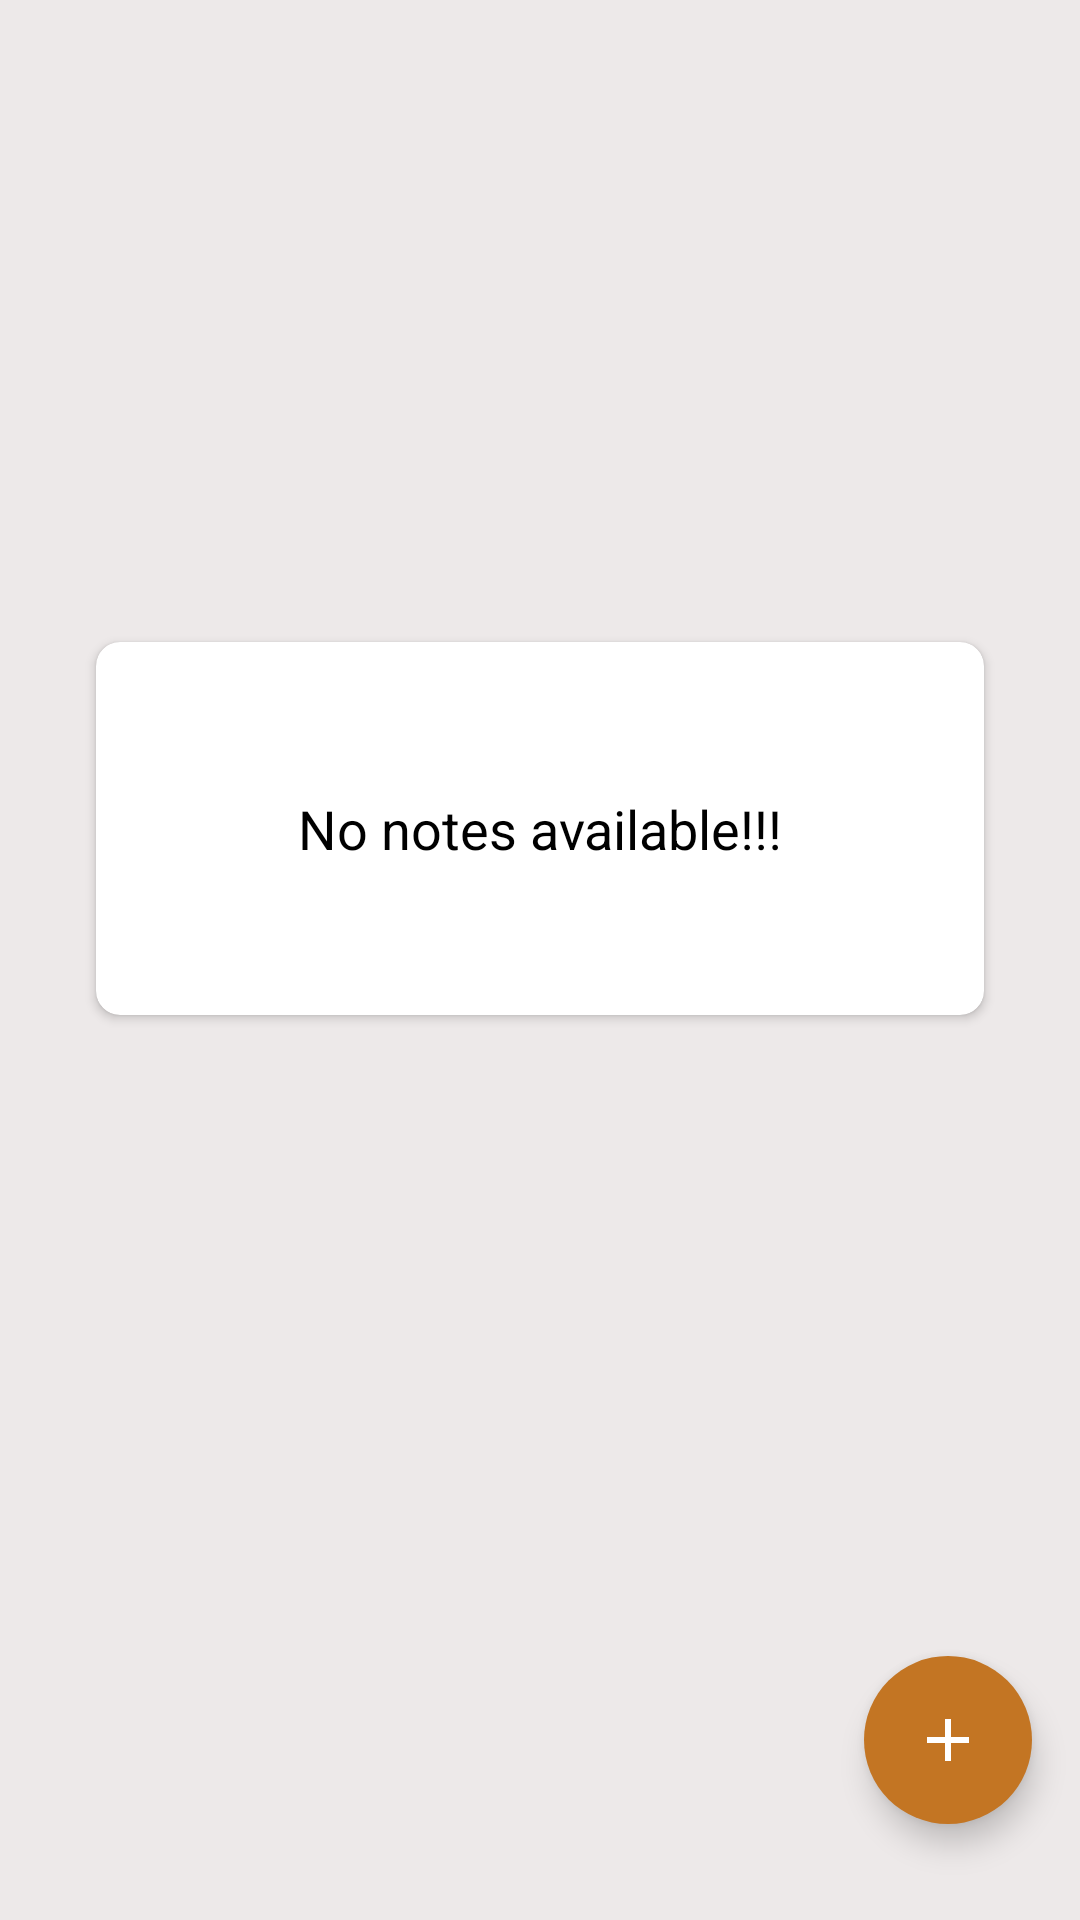

Layout XML and referenced resources for this Android screen:
<!-- AndroidManifest.xml: application theme Theme.NoteApp -->
<!-- res/layout/fragment_home.xml -->
<?xml version="1.0" encoding="utf-8"?>
<androidx.constraintlayout.widget.ConstraintLayout xmlns:android="http://schemas.android.com/apk/res/android"
    xmlns:app="http://schemas.android.com/apk/res-auto"
    xmlns:tools="http://schemas.android.com/tools"
    android:layout_width="match_parent"
    android:layout_height="match_parent"
    android:background="@color/background_white"
    tools:context=".fragments.HomeFragment">

    <com.google.android.material.floatingactionbutton.FloatingActionButton
        android:id="@+id/fabAddNote"
        android:layout_width="wrap_content"
        android:layout_height="wrap_content"
        android:layout_marginEnd="16dp"
        android:layout_marginBottom="32dp"
        android:backgroundTint="@color/colorPrimary"
        android:clickable="true"
        android:contentDescription="@string/image"
        android:tintMode="@color/white"
        app:borderWidth="0dp"
        app:fabSize="normal"
        app:layout_constraintBottom_toBottomOf="parent"
        app:layout_constraintEnd_toEndOf="parent"
        app:srcCompat="@drawable/ic_add" />

    <androidx.recyclerview.widget.RecyclerView
        android:id="@+id/recyclerView"
        android:layout_width="match_parent"
        android:layout_height="match_parent"
        android:visibility="gone"
        app:layout_constraintBottom_toBottomOf="parent"
        app:layout_constraintEnd_toEndOf="parent"
        app:layout_constraintStart_toStartOf="parent"
        app:layout_constraintTop_toTopOf="parent" />

    <androidx.cardview.widget.CardView
        android:id="@+id/cardView"
        android:layout_width="match_parent"
        android:layout_height="wrap_content"
        android:layout_gravity="center"
        android:layout_margin="32dp"
        android:backgroundTint="@color/white"
        android:elevation="10dp"
        app:cardCornerRadius="8dp"
        app:layout_behavior="@string/appbar_scrolling_view_behavior"
        app:layout_constraintBottom_toTopOf="@+id/fabAddNote"
        app:layout_constraintEnd_toEndOf="parent"
        app:layout_constraintStart_toStartOf="parent"
        app:layout_constraintTop_toTopOf="parent">

        <TextView
            android:id="@+id/tv_no_note_available"
            android:layout_width="match_parent"
            android:layout_height="wrap_content"
            android:gravity="center"
            android:padding="50dp"
            android:text="No notes available!!!"
            android:textColor="@color/black"
            android:textSize="18sp" />

    </androidx.cardview.widget.CardView>


</androidx.constraintlayout.widget.ConstraintLayout>
<!-- resources referenced by this layout -->
<resources>
  <color name="background_white">#EDE9E9</color>
  <color name="black">#FF000000</color>
  <color name="colorPrimary">#C37523</color>
  <color name="white">#FFFFFFFF</color>
  <!-- drawable ic_add (drawable) -->
  <?xml version="1.0" encoding="utf-8"?>
  <vector xmlns:android="http://schemas.android.com/apk/res/android"
      android:width="24dp"
      android:height="24dp"
      android:tint="#FFFFFF"
      android:viewportWidth="24"
      android:viewportHeight="24">
      <path
          android:fillColor="@android:color/white"
          android:pathData="M19,13h-6v6h-2v-6H5v-2h6V5h2v6h6v2z" />
  </vector>
  <string name="image">image</string>
  <style name="Theme.NoteApp" parent="Theme.MaterialComponents.DayNight.NoActionBar">
          <item name="colorPrimary">@color/colorPrimary</item>
          <item name="colorPrimaryVariant">@color/colorPrimary</item>
          <item name="colorOnPrimary">@color/white</item>
          <item name="android:statusBarColor" tools:targetApi="l">@color/colorAccent</item>
      </style>
  <color name="colorAccent">#AC5B04</color>
</resources>
